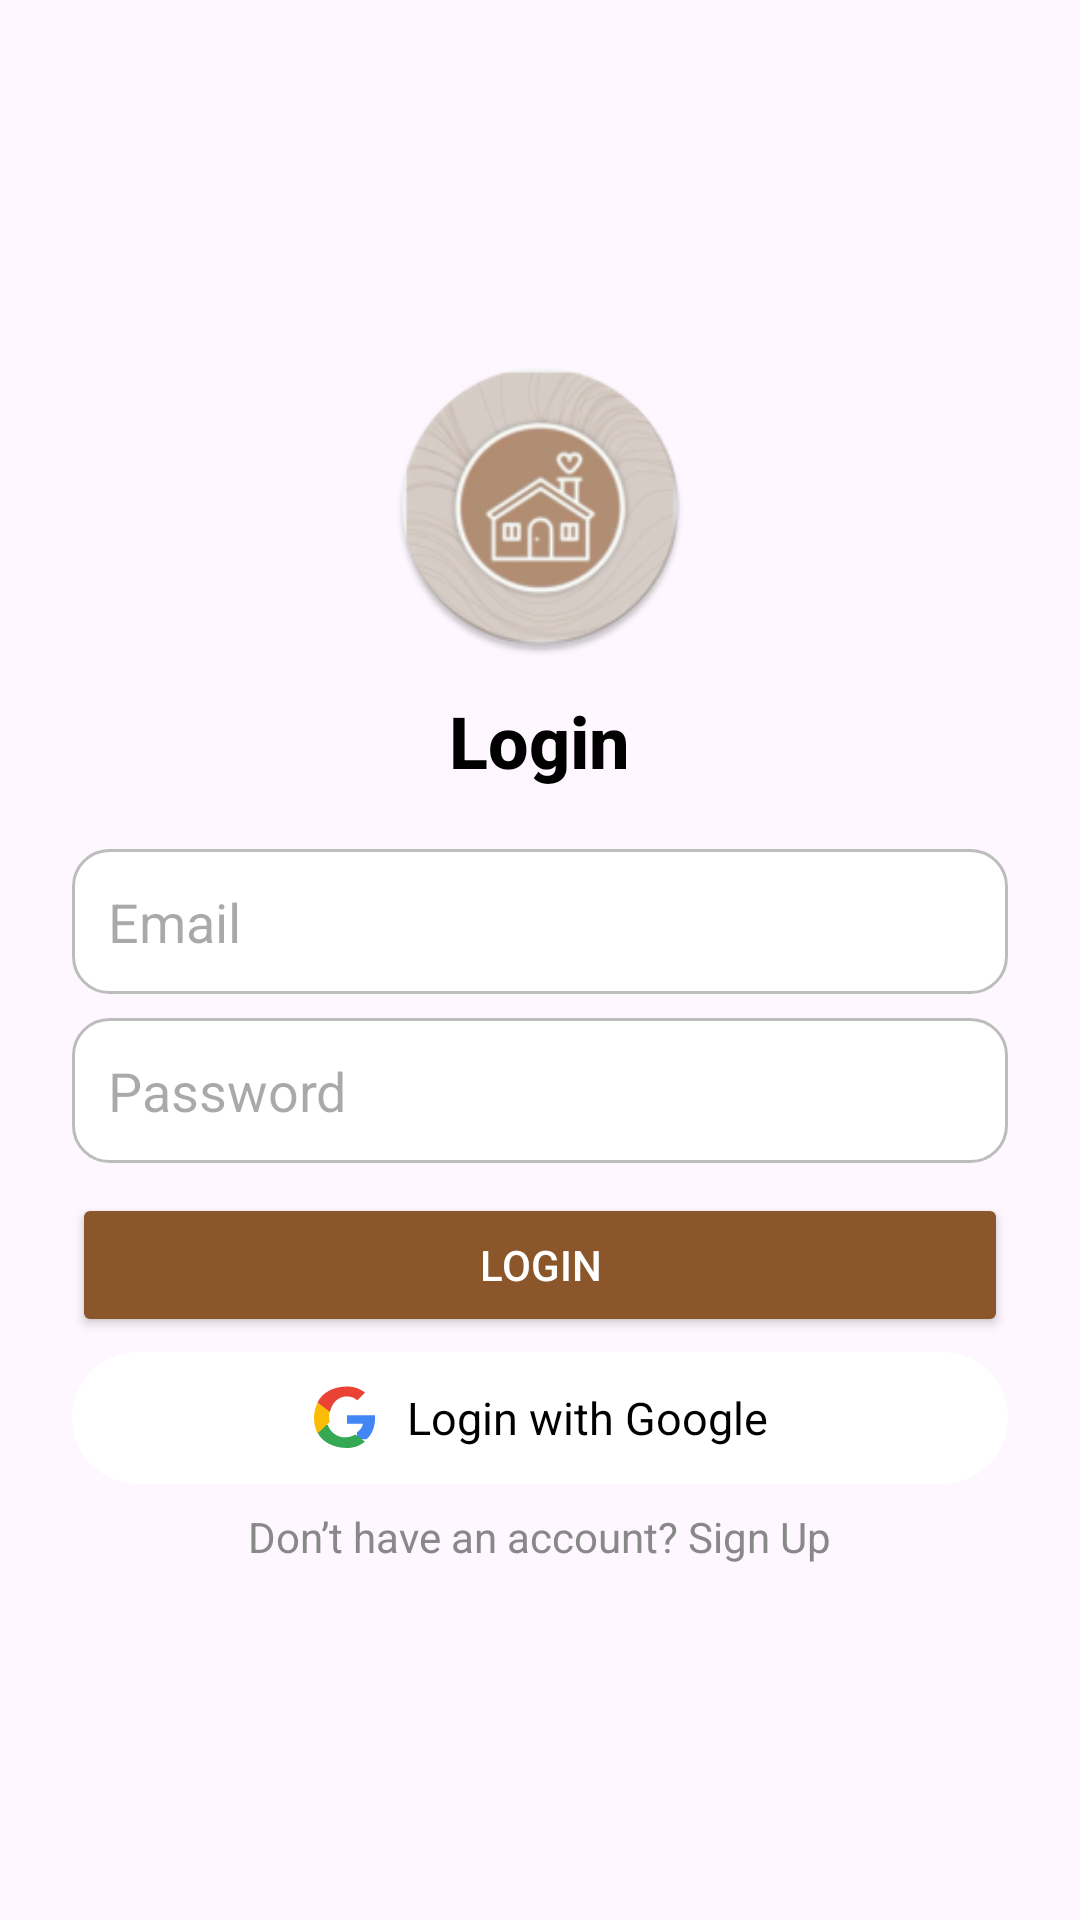

Write the Android layout XML for this screen, with the resource values it uses.
<!-- AndroidManifest.xml: activity theme Theme.Essence -->
<!-- res/layout/activity_login.xml -->
<?xml version="1.0" encoding="utf-8"?>
<androidx.constraintlayout.widget.ConstraintLayout
    xmlns:android="http://schemas.android.com/apk/res/android"
    xmlns:app="http://schemas.android.com/apk/res-auto"
    xmlns:tools="http://schemas.android.com/tools"
    android:layout_width="match_parent"
    android:layout_height="match_parent"
    android:padding="24dp"
    tools:context=".LoginActivity">

    <LinearLayout
        android:id="@+id/loginFormContainer"
        android:layout_width="0dp"
        android:layout_height="wrap_content"
        android:orientation="vertical"
        android:gravity="center_horizontal"
        app:layout_constraintTop_toTopOf="parent"
        app:layout_constraintBottom_toBottomOf="parent"
        app:layout_constraintStart_toStartOf="parent"
        app:layout_constraintEnd_toEndOf="parent">

        
        <LinearLayout
            android:id="@+id/headerContainer"
            android:layout_width="match_parent"
            android:layout_height="wrap_content"
            android:orientation="vertical"
            android:gravity="center_horizontal"
            android:layout_marginBottom="20dp">

            <ImageView
                android:id="@+id/appLogo"
                android:layout_width="100dp"
                android:layout_height="100dp"
                android:src="@mipmap/ic_launcher_round"
                android:contentDescription="App Logo"
                android:layout_marginBottom="12dp"/>

            <TextView
                android:id="@+id/tvHeading"
                android:layout_width="wrap_content"
                android:layout_height="wrap_content"
                android:text="Login"
                android:textStyle="bold"
                android:textSize="24sp"
                android:textColor="@android:color/black"
                android:fontFamily="sans-serif-medium"/>
        </LinearLayout>

        
        <LinearLayout
            android:id="@+id/emailLoginLayout"
            android:layout_width="match_parent"
            android:layout_height="wrap_content"
            android:orientation="vertical"
            android:visibility="visible">

            <EditText
                android:id="@+id/etEmail"
                android:layout_width="match_parent"
                android:layout_height="wrap_content"
                android:hint="Email"
                android:inputType="textEmailAddress"
                android:minHeight="48dp"
                android:layout_marginBottom="8dp"
                android:background="@drawable/edittext_bg"
                android:padding="12dp"/>

            <EditText
                android:id="@+id/etPassword"
                android:layout_width="match_parent"
                android:layout_height="wrap_content"
                android:hint="Password"
                android:inputType="textPassword"
                android:minHeight="48dp"
                android:layout_marginBottom="10dp"
                android:background="@drawable/edittext_bg"
                android:padding="12dp"/>

        </LinearLayout>










        <Button
            android:id="@+id/btnLogin"
            android:layout_width="match_parent"
            android:layout_height="wrap_content"
            android:text="@string/btn_login"
            android:backgroundTint="#8B572A"
            android:textColor="#fff"
            android:layout_marginBottom="5dp"/>

        
        <LinearLayout
            android:id="@+id/googleLoginButton"
            android:layout_width="match_parent"
            android:layout_height="wrap_content"
            android:background="@drawable/rounded_button"
            android:gravity="center"
            android:orientation="horizontal"
            android:padding="10dp">

            <ImageView
                android:layout_width="24dp"
                android:layout_height="24dp"
                android:layout_marginEnd="8dp"
                android:contentDescription="Google logo"
                android:src="@drawable/ic_google_icon" />

            <TextView
                android:layout_width="wrap_content"
                android:layout_height="wrap_content"
                android:text="Login with Google"
                android:textColor="@android:color/black"
                android:textSize="15sp" />
        </LinearLayout>

        <TextView
            android:id="@+id/tvSignUp"
            android:layout_width="wrap_content"
            android:layout_height="wrap_content"
            android:text="@string/signup_text"
            android:textColor="#888888"
            android:layout_marginTop="8dp"
            android:layout_gravity="center"/>

    </LinearLayout>

</androidx.constraintlayout.widget.ConstraintLayout>
<!-- resources referenced by this layout -->
<resources>
  <!-- drawable edittext_bg (drawable) -->
  <?xml version="1.0" encoding="utf-8"?>
  <selector xmlns:android="http://schemas.android.com/apk/res/android">
      
      <item android:state_focused="true">
          <shape android:shape="rectangle">
              <solid android:color="@android:color/white"/>
              <stroke android:width="2dp" android:color="#8B572A"/> 
              <corners android:radius="12dp"/>
              <padding android:left="10dp" android:top="10dp"
                  android:right="10dp" android:bottom="10dp"/>
          </shape>
      </item>
  
      
      <item>
          <shape android:shape="rectangle">
              <solid android:color="@android:color/white"/>
              <stroke android:width="1dp" android:color="#BDBDBD"/> 
              <corners android:radius="12dp"/>
              <padding android:left="10dp" android:top="10dp"
                  android:right="10dp" android:bottom="10dp"/>
          </shape>
      </item>
  </selector>
  <!-- drawable ic_google_icon (drawable) -->
  <vector xmlns:android="http://schemas.android.com/apk/res/android"
      android:width="24dp"
      android:height="24dp"
      android:viewportWidth="24"
      android:viewportHeight="24">
  
      <path
          android:fillColor="#4285F4"
          android:pathData="M21.35,11.1H12v2.8h5.35c-0.23,1.17-0.94,2.16-2.01,2.82v2.34h3.24c1.89-1.75,2.77-4.33,2.77-7.04 0-0.64-0.06-1.27-0.2-1.86z" />
      <path
          android:fillColor="#34A853"
          android:pathData="M12,22c2.43,0 4.47-0.8 5.96-2.17l-3.24-2.34c-0.9,0.6-2.05,0.96-3.45,0.96 -2.65,0-4.9-1.79-5.7-4.2H2.2v2.63C3.67,19.98 7.52,22 12,22z" />
      <path
          android:fillColor="#FBBC05"
          android:pathData="M6.3,13.25c-0.2-0.6-0.3-1.24-0.3-1.9 0-0.66 0.11-1.3 0.3-1.9V6.82H2.2C1.43,8.37 1,10.13 1,12s0.43,3.63 1.2,5.18L6.3,13.25z" />
      <path
          android:fillColor="#EA4335"
          android:pathData="M12,4.8c1.32,0 2.5,0.45 3.44,1.33l2.57-2.57C16.47,2.29 14.43,1.5 12,1.5c-4.48,0-8.33,2.02-9.8,5.32l4.1,3.13C7.1,6.59 9.35,4.8 12,4.8z" />
  </vector>
  <!-- drawable rounded_button (drawable) -->
  <shape xmlns:android="http://schemas.android.com/apk/res/android"
      android:shape="rectangle">
  
      
      <solid android:color="#fff"/>   
  
      
      <corners android:radius="25dp" />
  
      
      <padding
          android:left="16dp"
          android:top="12dp"
          android:right="16dp"
          android:bottom="12dp" />
  
  </shape>
  <!-- mipmap ic_launcher_round: webp bitmap (mipmap-hdpi, 5586 bytes) -->
  <string name="btn_login">Login</string>
  <string name="forgot_password">Forgot Password?</string>
  <string name="signup_text">Don’t have an account? Sign Up</string>
  <style name="Theme.Essence" parent="Base.Theme.Essence" />
  <style name="Base.Theme.Essence" parent="Theme.Material3.DayNight.NoActionBar">
          
          
      </style>
</resources>
